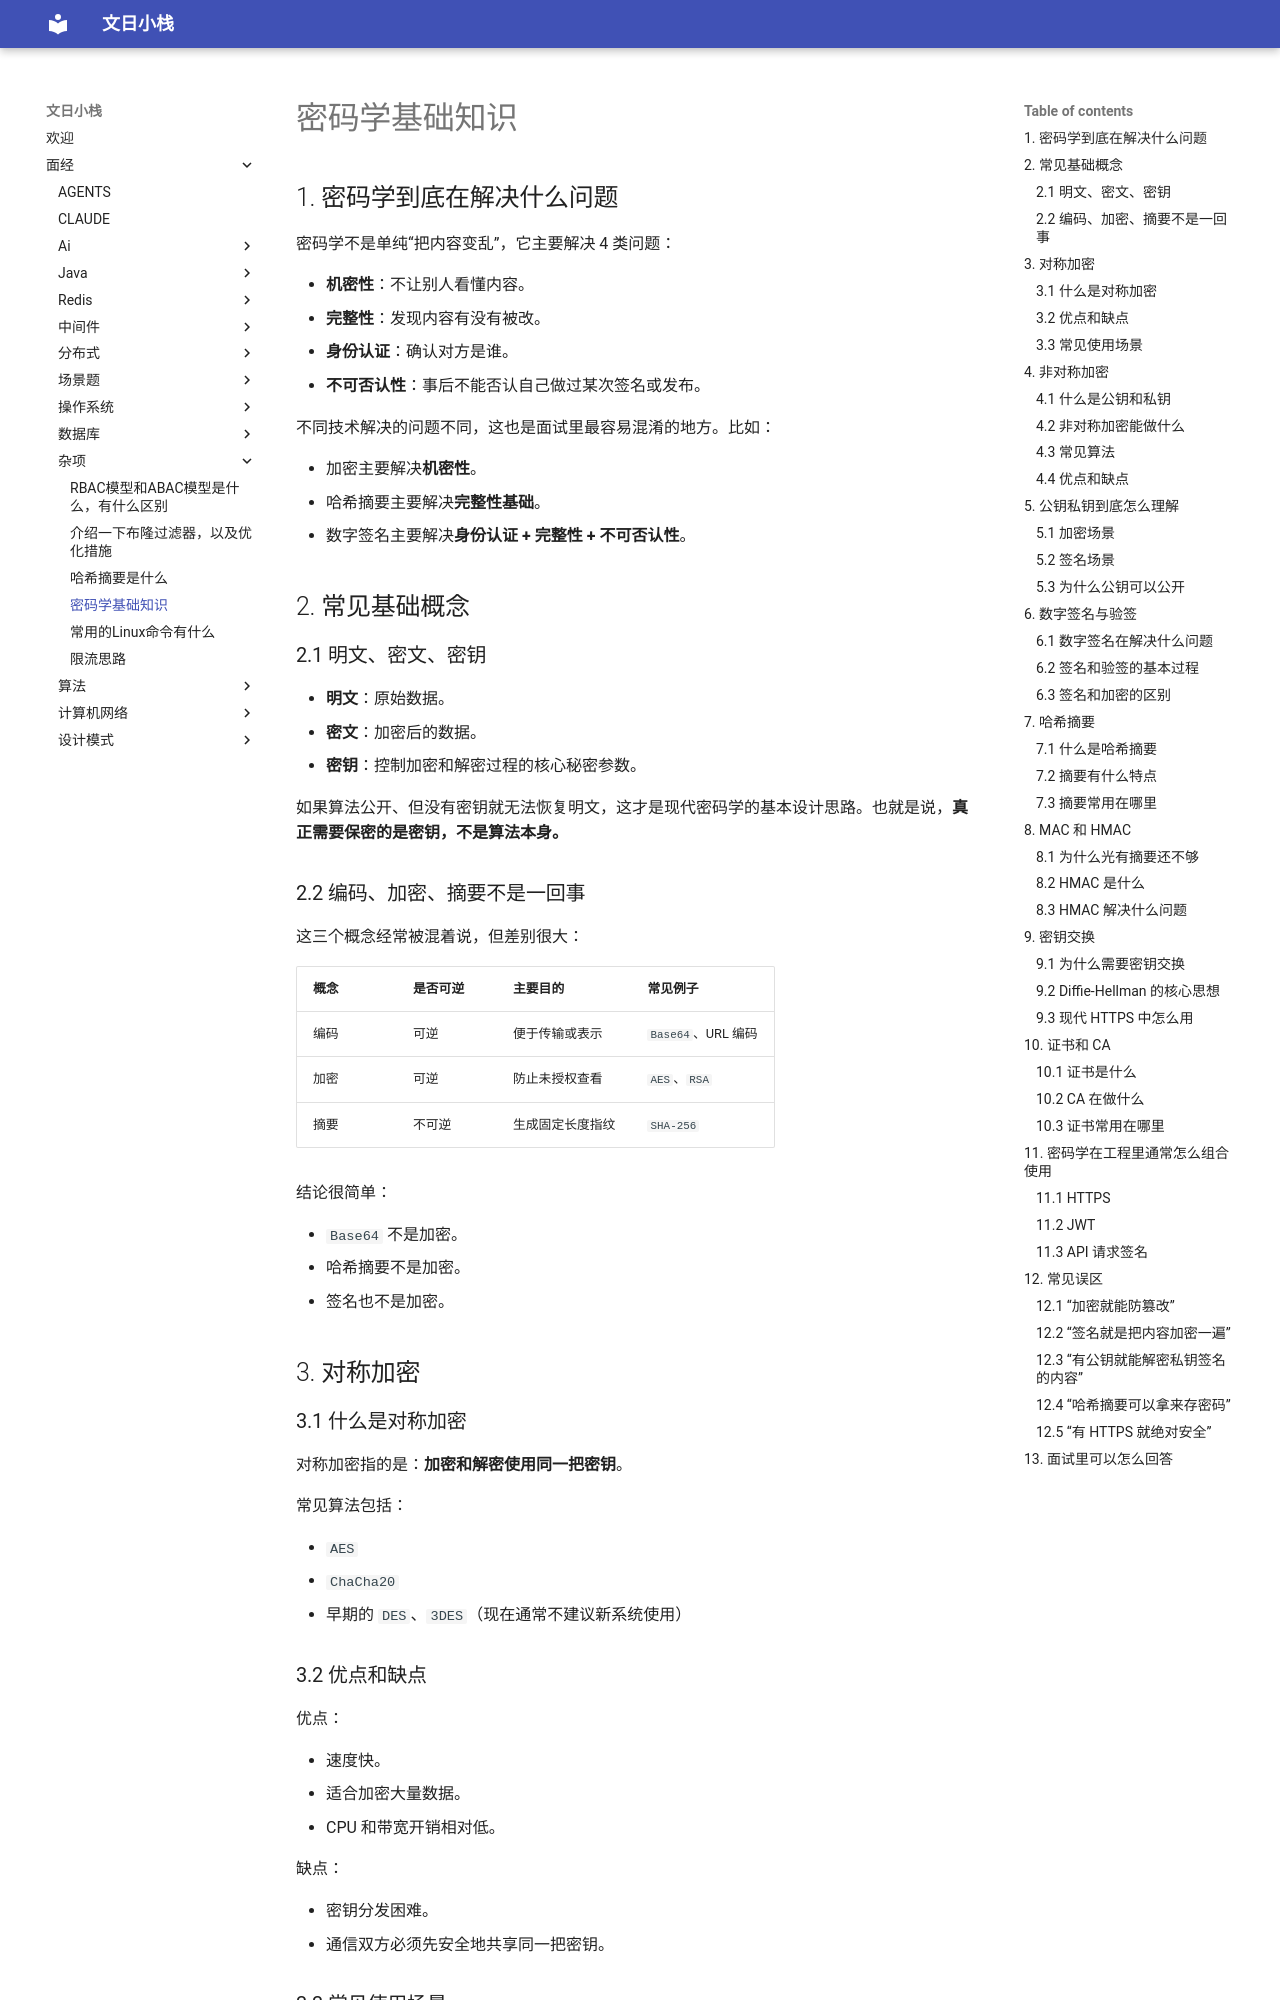

repository: wenrizc/wenrihotel · page: 面经/杂项/密码学基础知识/index.html · generator: mkdocs

## 1. 密码学到底在解决什么问题

密码学不是单纯“把内容变乱”，它主要解决 4 类问题：

- **机密性**：不让别人看懂内容。
- **完整性**：发现内容有没有被改。
- **身份认证**：确认对方是谁。
- **不可否认性**：事后不能否认自己做过某次签名或发布。

不同技术解决的问题不同，这也是面试里最容易混淆的地方。比如：

- 加密主要解决**机密性**。
- 哈希摘要主要解决**完整性基础**。
- 数字签名主要解决**身份认证 + 完整性 + 不可否认性**。

## 2. 常见基础概念

### 2.1 明文、密文、密钥

- **明文**：原始数据。
- **密文**：加密后的数据。
- **密钥**：控制加密和解密过程的核心秘密参数。

如果算法公开、但没有密钥就无法恢复明文，这才是现代密码学的基本设计思路。也就是说，**真正需要保密的是密钥，不是算法本身。**

### 2.2 编码、加密、摘要不是一回事

这三个概念经常被混着说，但差别很大：

| 概念 | 是否可逆 | 主要目的 | 常见例子 |
| --- | --- | --- | --- |
| 编码 | 可逆 | 便于传输或表示 | `Base64`、URL 编码 |
| 加密 | 可逆 | 防止未授权查看 | `AES`、`RSA` |
| 摘要 | 不可逆 | 生成固定长度指纹 | `SHA-256` |

结论很简单：

- `Base64` 不是加密。
- 哈希摘要不是加密。
- 签名也不是加密。

## 3. 对称加密

### 3.1 什么是对称加密

对称加密指的是：**加密和解密使用同一把密钥**。

常见算法包括：

- `AES`
- `ChaCha20`
- 早期的 `DES`、`3DES`（现在通常不建议新系统使用）
